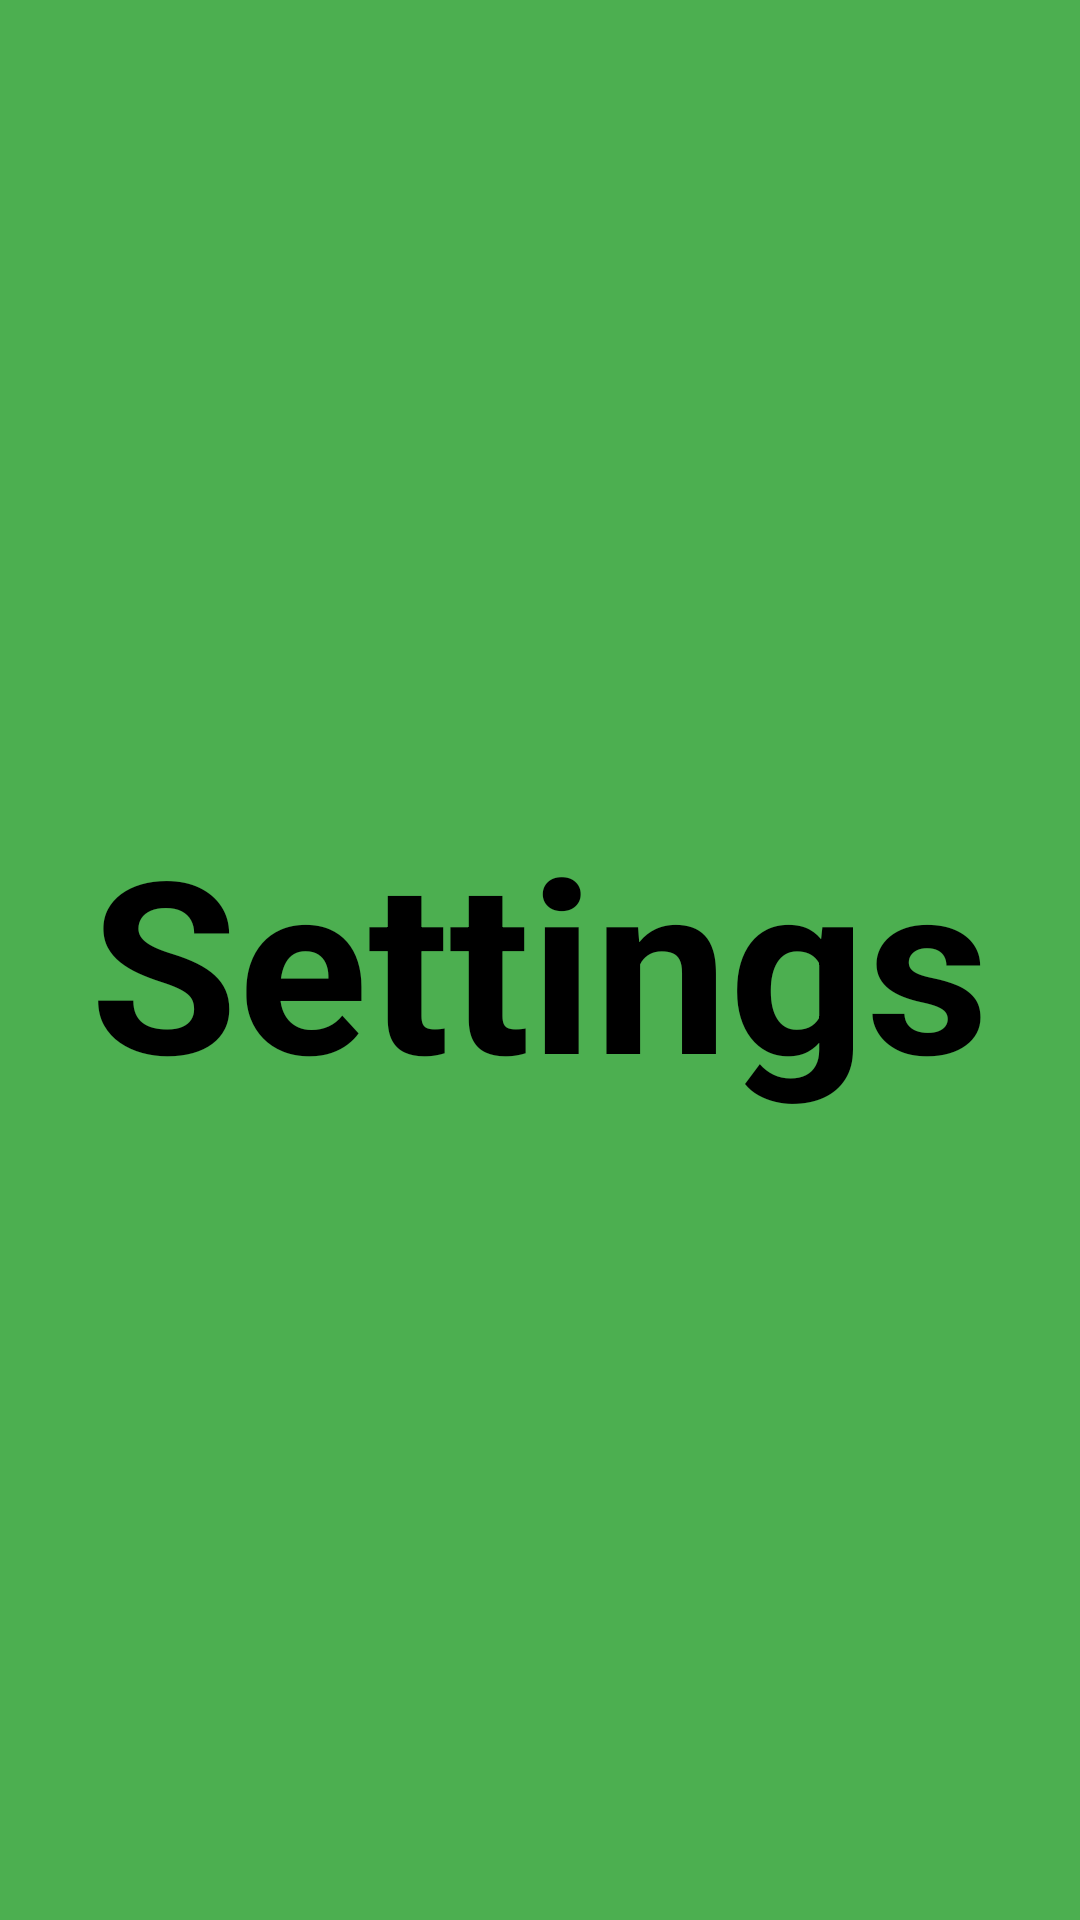

Android layout source for this screen:
<!-- AndroidManifest.xml: application theme Theme.Gorillashake -->
<!-- res/layout/fragment_settings_frag.xml -->
<?xml version="1.0" encoding="utf-8"?>
<FrameLayout xmlns:android="http://schemas.android.com/apk/res/android"
    xmlns:tools="http://schemas.android.com/tools"
    android:layout_width="match_parent"
    android:layout_height="match_parent"
    android:background="#4CAF50"
    tools:context=".settings_frag">

    
    <TextView
        android:layout_width="wrap_content"
        android:layout_height="wrap_content"
        android:layout_gravity="center"
        android:text="Settings"
        android:textColor="@color/black"
        android:textStyle="bold"
        android:textSize="80dp"
        />


</FrameLayout>
<!-- resources referenced by this layout -->
<resources>
  <style name="Theme.Gorillashake" parent="Theme.MaterialComponents.DayNight.DarkActionBar">
          
          <item name="colorPrimary">@color/black</item>
          <item name="colorPrimaryVariant">@color/black</item>
          <item name="colorOnPrimary">@color/black</item>
          
          <item name="colorSecondary">@color/black</item>
          <item name="colorSecondaryVariant">@color/black</item>
          <item name="colorOnSecondary">@color/black</item>
          
          <item name="android:statusBarColor" tools:targetApi="l">@color/black</item>
          
      </style>
  <!-- not gathered from this repository: default colours our renderer supplied (Android Studio template values) -->
  <color name="black">#FF000000</color>
</resources>
